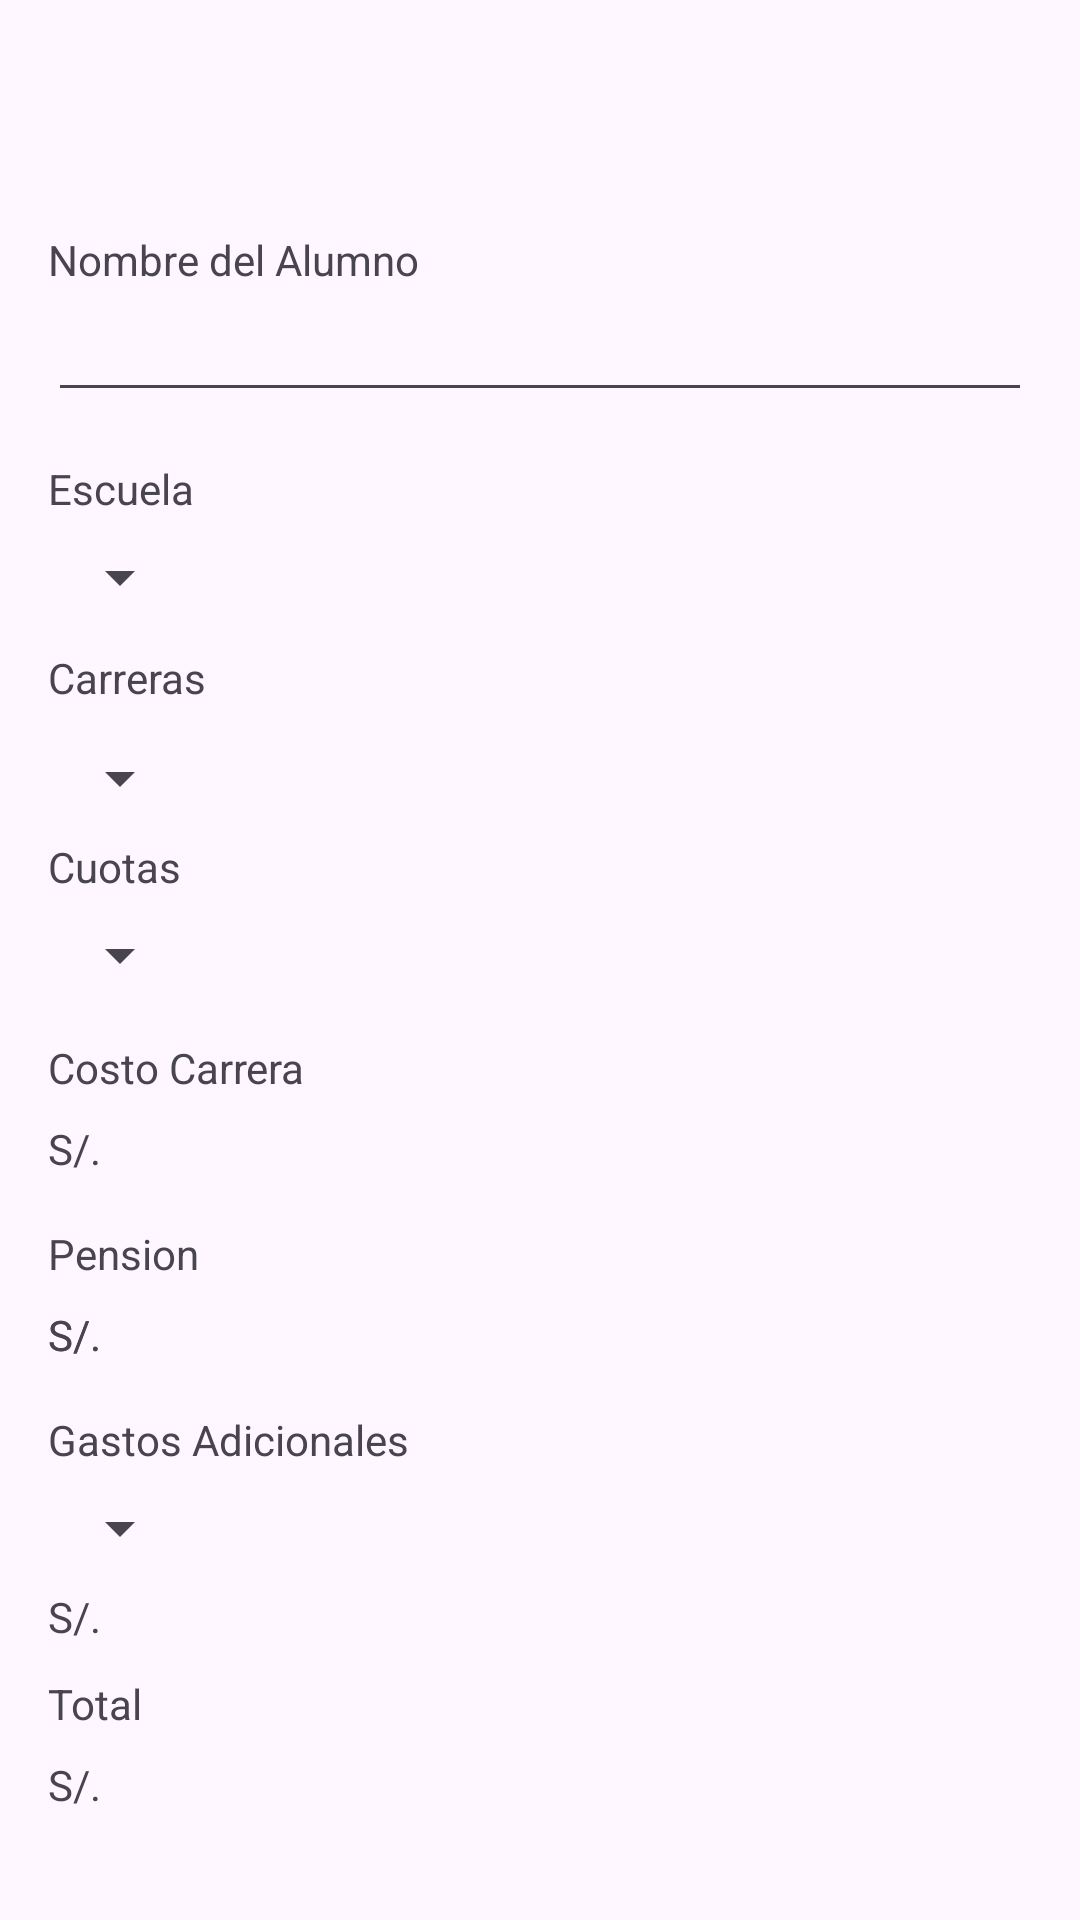

Layout XML and referenced resources for this Android screen:
<!-- AndroidManifest.xml: application theme Theme.AppMatricula -->
<!-- res/layout/activity_main.xml -->
<?xml version="1.0" encoding="utf-8"?>
<androidx.constraintlayout.widget.ConstraintLayout xmlns:android="http://schemas.android.com/apk/res/android"
    xmlns:app="http://schemas.android.com/apk/res-auto"
    xmlns:tools="http://schemas.android.com/tools"
    android:layout_width="match_parent"
    android:layout_height="match_parent"
    tools:context=".MainActivity"
    android:padding="16dp"
    tools:layout_editor_absoluteX="-19dp"
    tools:layout_editor_absoluteY="0dp">
    <androidx.appcompat.widget.Toolbar
            android:layout_width="match_parent"
            android:layout_height="?attr/actionBarSize"
            android:id="@+id/my_toolbar"
            android:theme="@style/ThemeOverlay.AppCompat.ActionBar"
            app:popupTheme="@style/ThemeOverlay.AppCompat.Dark.ActionBar"

            ></androidx.appcompat.widget.Toolbar>


    <TextView
        android:id="@+id/nombre"
        android:layout_width="match_parent"
        android:layout_height="wrap_content"
        android:layout_marginTop="61dp"
        android:text="Nombre del Alumno"
        app:layout_constraintStart_toStartOf="parent"
        app:layout_constraintTop_toTopOf="parent" />

    <EditText
        android:id="@+id/editTextName"
        android:layout_width="match_parent"
        android:layout_height="wrap_content"
        android:layout_below="@id/nombre"
        app:layout_constraintEnd_toEndOf="parent"
        app:layout_constraintStart_toStartOf="parent"
        app:layout_constraintTop_toBottomOf="@+id/nombre" />

    <TextView
        android:id="@+id/textViewEscuela"
        android:layout_width="match_parent"
        android:layout_height="wrap_content"
        android:layout_marginTop="16dp"
        android:text="Escuela"
        app:layout_constraintTop_toBottomOf="@+id/editTextName"
        tools:layout_editor_absoluteX="4dp" />

    <Spinner
        android:id="@+id/spinnerEscuela"
        android:layout_width="wrap_content"
        android:layout_height="wrap_content"
        android:layout_centerHorizontal="true"
        android:layout_marginTop="8dp"
        app:layout_constraintTop_toBottomOf="@+id/textViewEscuela"
        tools:layout_editor_absoluteX="0dp" />

    <TextView
        android:id="@+id/textViewCarreras"
        android:layout_width="match_parent"
        android:layout_height="wrap_content"
        android:layout_marginTop="12dp"
        android:text="Carreras"
        app:layout_constraintTop_toBottomOf="@+id/spinnerEscuela"
        tools:layout_editor_absoluteX="17dp" />

    <Spinner
        android:id="@+id/spinnerCarrera"
        android:layout_width="wrap_content"
        android:layout_height="wrap_content"
        android:layout_centerHorizontal="true"
        android:layout_marginTop="12dp"
        app:layout_constraintTop_toBottomOf="@+id/textViewCarreras"
        tools:layout_editor_absoluteX="1dp" />

    <TextView
        android:id="@+id/textViewCuotas"
        android:layout_width="match_parent"
        android:layout_height="wrap_content"
        android:layout_marginTop="8dp"
        android:text="Cuotas"
        app:layout_constraintTop_toBottomOf="@+id/spinnerCarrera"
        tools:layout_editor_absoluteX="16dp" />

    <Spinner
        android:id="@+id/spinnerCuotas"
        android:layout_width="wrap_content"
        android:layout_height="wrap_content"
        android:layout_centerHorizontal="true"
        android:layout_marginTop="8dp"
        app:layout_constraintTop_toBottomOf="@+id/textViewCuotas"
        tools:layout_editor_absoluteX="-1dp" />

    <TextView
        android:id="@+id/textViewCostoCarreraTitle"
        android:layout_width="match_parent"
        android:layout_height="wrap_content"
        android:layout_marginTop="16dp"
        android:text="Costo Carrera"
        app:layout_constraintTop_toBottomOf="@+id/spinnerCuotas"
        tools:layout_editor_absoluteX="-3dp" />

    <TextView
        android:id="@+id/textViewCostoCarrera"
        android:layout_width="match_parent"
        android:layout_height="wrap_content"
        android:layout_marginTop="8dp"
        app:layout_constraintTop_toBottomOf="@+id/textViewCostoCarreraTitle"
        tools:layout_editor_absoluteX="-3dp" />
    <TextView
            android:id="@+id/textViewCostoCarreraSign"
            android:layout_width="match_parent"
            android:layout_height="wrap_content"
            android:layout_marginTop="8dp"
            android:text="S/."
            app:layout_constraintTop_toBottomOf="@+id/textViewCostoCarreraTitle"
            tools:layout_editor_absoluteX="-3dp" />

    <TextView
        android:id="@+id/textViewPensionTitle"
        android:layout_width="match_parent"
        android:layout_height="wrap_content"
        android:layout_marginTop="16dp"
        android:text="Pension"
        app:layout_constraintTop_toBottomOf="@+id/textViewCostoCarrera"
        tools:layout_editor_absoluteX="14dp" />

    <TextView
        android:id="@+id/textViewPension"
        android:layout_width="match_parent"
        android:layout_height="wrap_content"
        android:layout_marginTop="8dp"
        android:text="S/."
        app:layout_constraintTop_toBottomOf="@+id/textViewPensionTitle"
        tools:layout_editor_absoluteX="-3dp" />
    <TextView
            android:id="@+id/textViewPensionSign"
            android:layout_width="match_parent"
            android:layout_height="wrap_content"
            android:layout_marginTop="8dp"
            android:text="S/."
            app:layout_constraintTop_toBottomOf="@+id/textViewPensionTitle"
            tools:layout_editor_absoluteX="-3dp" />

    <TextView
        android:id="@+id/textViewGastosAdicionalesTitle"
        android:layout_width="match_parent"
        android:layout_height="wrap_content"
        android:layout_marginTop="16dp"
        android:text="Gastos Adicionales"
        app:layout_constraintTop_toBottomOf="@+id/textViewPension"
        tools:layout_editor_absoluteX="14dp" />
    <Spinner
            android:id="@+id/spinnerGastosAdicionales"
            android:layout_width="wrap_content"
            android:layout_height="wrap_content"
            android:layout_centerHorizontal="true"
            android:layout_marginTop="8dp"
            app:layout_constraintTop_toBottomOf="@+id/textViewGastosAdicionalesTitle"
            tools:layout_editor_absoluteX="-1dp" />


    <TextView
        android:id="@+id/textViewGastosAdicionales"
        android:layout_width="match_parent"
        android:layout_height="wrap_content"
        android:layout_marginTop="8dp"
        app:layout_constraintTop_toBottomOf="@+id/spinnerGastosAdicionales"
        tools:layout_editor_absoluteX="-3dp" />
    <TextView
            android:id="@+id/textViewGastosAdicionalesSign"
            android:layout_width="match_parent"
            android:layout_height="wrap_content"
            android:layout_marginTop="8dp"
            android:text="S/."
            app:layout_constraintTop_toBottomOf="@+id/spinnerGastosAdicionales"
            tools:layout_editor_absoluteX="-3dp" />

    <TextView
        android:id="@+id/textViewTotalTitle"
        android:layout_width="match_parent"
        android:layout_height="wrap_content"
        android:layout_marginTop="10dp"
        android:text="Total"
        app:layout_constraintTop_toBottomOf="@+id/textViewGastosAdicionales"
        tools:layout_editor_absoluteX="-3dp" />

    <TextView
        android:id="@+id/textViewTotal"
        android:layout_width="match_parent"
        android:layout_height="wrap_content"
        android:layout_marginTop="8dp"
        app:layout_constraintTop_toBottomOf="@+id/textViewTotalTitle"
        tools:layout_editor_absoluteX="-3dp" />
    <TextView
            android:id="@+id/textViewTotalSign"
            android:layout_width="match_parent"
            android:layout_height="wrap_content"
            android:layout_marginTop="8dp"
            android:text="S/."
            app:layout_constraintTop_toBottomOf="@+id/textViewTotalTitle"
            tools:layout_editor_absoluteX="-3dp" />

    <Button
            android:id="@+id/calcular"
            android:layout_width="wrap_content"
            android:layout_height="wrap_content"
            android:layout_marginTop="44dp"
            android:text="Calcular"
            android:textColor="@color/white"
            app:layout_constraintTop_toBottomOf="@+id/textViewTotal"
            app:layout_constraintStart_toStartOf="parent"
            android:layout_marginStart="73dp"/>

    <Button
            android:id="@+id/imprimir"
            android:layout_width="wrap_content"
            android:layout_height="wrap_content"
            android:layout_marginTop="44dp"
            android:layout_marginEnd="96dp"
            android:text="Imprimir"
            android:textColor="@color/white"
            app:layout_constraintEnd_toEndOf="parent"
            app:layout_constraintTop_toBottomOf="@+id/textViewTotal"
            />


</androidx.constraintlayout.widget.ConstraintLayout>
<!-- resources referenced by this layout -->
<resources>
  <color name="white">#FFFFFFFF</color>
  <style name="Theme.AppMatricula" parent="Base.Theme.AppMatricula" />
  <style name="Base.Theme.AppMatricula" parent="Theme.Material3.DayNight.NoActionBar">
          
          
          <item name="colorPrimary">@color/morado</item>
          <item name="colorPrimaryDark">@color/white</item>
          <item name="colorAccent">@color/white</item>
      </style>
  <color name="morado">#800080</color>
</resources>
